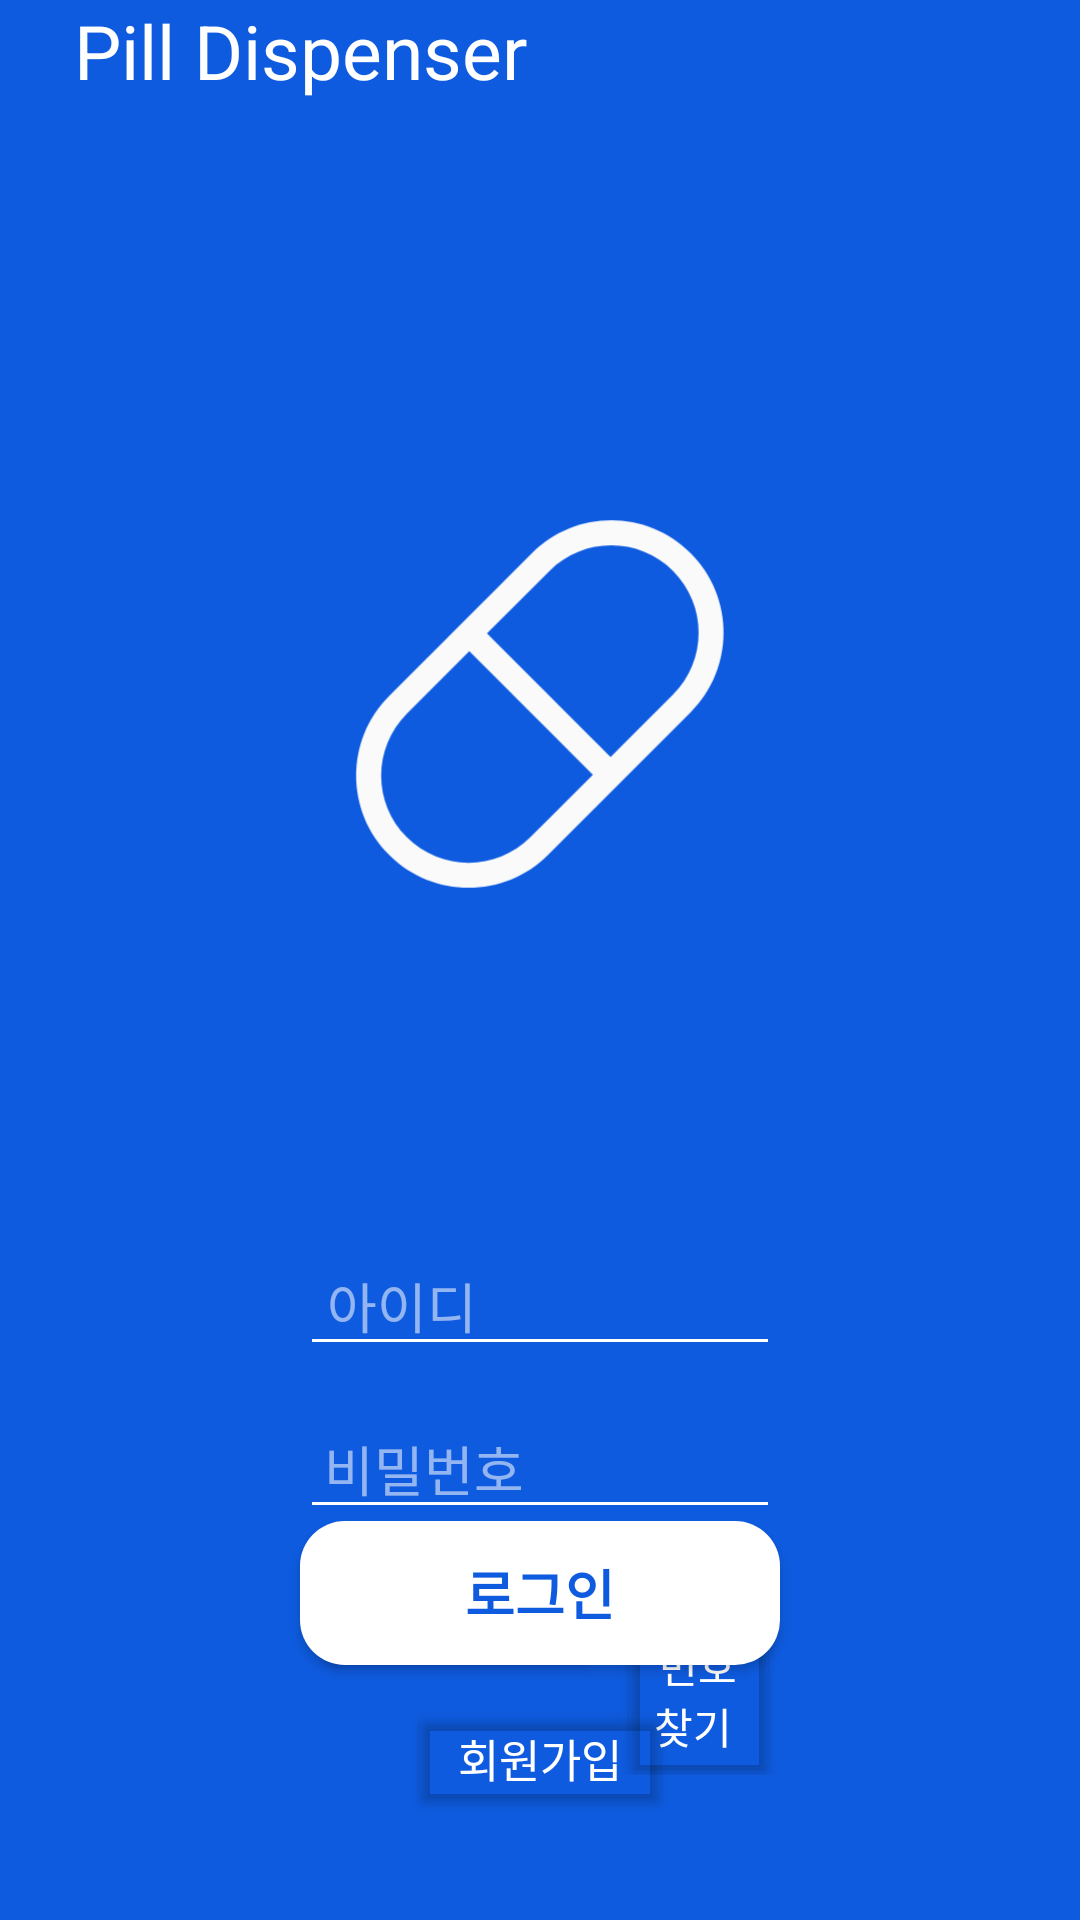

Android layout source for this screen:
<!-- AndroidManifest.xml: application theme Theme.PillDispenser -->
<!-- res/layout/login.xml -->
<?xml version="1.0" encoding="utf-8"?>
<androidx.constraintlayout.widget.ConstraintLayout xmlns:android="http://schemas.android.com/apk/res/android"
    xmlns:app="http://schemas.android.com/apk/res-auto"
    xmlns:tools="http://schemas.android.com/tools"
    android:layout_width="match_parent"
    android:layout_height="match_parent"
    android:background="#0E5BDF"
    tools:context=".MainActivity">

    <LinearLayout
        android:id="@+id/linearLayout3"
        android:layout_width="match_parent"
        android:layout_height="wrap_content"
        android:layout_marginTop="12dp"
        android:orientation="vertical"
        android:paddingLeft="100dp"
        android:paddingRight="100dp"
        app:layout_constraintEnd_toEndOf="parent"
        app:layout_constraintHorizontal_bias="0.0"
        app:layout_constraintStart_toStartOf="parent"
        app:layout_constraintTop_toBottomOf="@+id/imageView">

        <EditText
            android:id="@+id/editTextId"
            android:layout_width="match_parent"
            android:layout_height="wrap_content"
            android:layout_gravity="center"
            android:backgroundTint="#FFFFFF"
            android:ems="10"
            android:hint="아이디"
            android:inputType="text"
            android:paddingLeft="9dp"
            android:textColor="#FFFFFF"
            android:textColorHint="#8DFFFFFF"
            app:layout_constraintEnd_toEndOf="parent"
            app:layout_constraintStart_toStartOf="parent"
            app:layout_constraintTop_toTopOf="parent" />

        <EditText
            android:id="@+id/editTextPassword"
            android:layout_width="match_parent"
            android:layout_height="wrap_content"
            android:layout_gravity="center"
            android:layout_marginTop="11dp"
            android:layout_marginBottom="0dp"
            android:backgroundTint="#FFFFFF"
            android:ems="10"
            android:hint="비밀번호"
            android:inputType="textPassword"
            android:paddingLeft="8dp"
            android:textColor="#FFFFFF"
            android:textColorHint="#8DFFFFFF"
            app:layout_constraintBottom_toTopOf="@+id/btnLogin"
            app:layout_constraintEnd_toEndOf="parent"
            app:layout_constraintHorizontal_bias="1.0"
            app:layout_constraintStart_toStartOf="parent"
            app:layout_constraintTop_toBottomOf="@+id/editTextId" />

        <LinearLayout
            android:layout_width="wrap_content"
            android:layout_height="wrap_content">


            <Button
                android:layout_width="match_parent"
                android:layout_height="wrap_content"
                android:layout_marginTop="1dp"
                android:backgroundTint="#00FF0000"
                android:layout_marginLeft="5dp"
                android:text="아이디 찾기 "
                android:textColor="@color/white" />

            <Button
                android:layout_width="match_parent"
                android:layout_height="wrap_content"
                android:layout_marginLeft="5dp"
                android:layout_marginTop="1dp"
                android:backgroundTint="#00FF0000"
                android:text="비밀번호 찾기 "
                android:textColor="@color/white" />

        </LinearLayout>


    </LinearLayout>


    <FrameLayout
        android:layout_width="match_parent"
        android:layout_height="wrap_content"
        android:layout_marginBottom="35dp"
        android:orientation="vertical"
        app:layout_constraintBottom_toBottomOf="parent"
        app:layout_constraintEnd_toEndOf="parent"
        app:layout_constraintStart_toStartOf="parent">


        <Button
            android:id="@+id/btn_newMatching_submit"
            android:layout_width="match_parent"
            android:layout_height="wrap_content"
            android:layout_marginStart="100dp"
            android:layout_marginEnd="100dp"
            android:layout_marginBottom="50dp"
            android:background="@drawable/btn_round_white"
            android:text="로그인"
            android:textStyle="bold"
            android:textAllCaps="false"
            android:textColor="#0E5BDF"
            android:textSize="18dp"
            app:layout_constraintBottom_toBottomOf="parent"
            app:layout_constraintEnd_toEndOf="parent"
            app:layout_constraintHorizontal_bias="0.0"
            app:layout_constraintStart_toStartOf="parent" />

        <Button
            android:id="@+id/btnRegister"
            android:layout_width="wrap_content"
            android:layout_height="40dp"
            android:layout_gravity="center|bottom"
            android:backgroundTint="#00FF0000"
            android:textColor="@color/white"
            android:textSize="15dp"
            android:padding="10dp"
            android:text="회원가입" />
    </FrameLayout>

    <ImageView
        android:id="@+id/imageView"
        android:layout_width="300dp"
        android:layout_height="300dp"
        android:layout_marginTop="100dp"
        android:src="@drawable/ic_launcher_foreground"
        app:layout_constraintEnd_toEndOf="parent"
        app:layout_constraintStart_toStartOf="parent"
        app:layout_constraintTop_toTopOf="parent" />


    <TextView
        android:id="@+id/Textview"
        android:layout_width="200dp"
        android:layout_height="60dp"
        android:layout_gravity="center"
        android:ems="10"
        android:text="Pill Dispenser"
        android:textAlignment="center"
        android:textColor="#FFFFFF"
        android:textColorHint="#8DFFFFFF"
        android:textSize="25sp"
        tools:ignore="MissingConstraints"
        tools:layout_editor_absoluteX="105dp"
        tools:layout_editor_absoluteY="325dp" />




</androidx.constraintlayout.widget.ConstraintLayout>
<!-- resources referenced by this layout -->
<resources>
  <color name="white">#FFFFFFFF</color>
  <!-- drawable btn_round_white (drawable) -->
  <?xml version="1.0" encoding="utf-8"?>
  <shape xmlns:android="http://schemas.android.com/apk/res/android"
      android:shape="rectangle">
      <solid android:color="@color/white"/>
      <corners
          android:radius="15dp"/>
  </shape>
  <!-- drawable ic_launcher_foreground (drawable) -->
  <vector xmlns:android="http://schemas.android.com/apk/res/android"
      android:width="108dp"
      android:height="108dp"
      android:viewportWidth="30"
      android:viewportHeight="37.5">
    <group android:scaleX="0.408"
        android:scaleY="0.51"
        android:translateX="8.88"
        android:translateY="9.1875">
      <path
          android:fillColor="#FFFAFAFA"
          android:pathData="M27.313,15.66L15.657,27.316c-3.585,3.585 -9.398,3.585 -12.983,0s-3.585,-9.398 0,-12.983L14.33,2.677c3.585,-3.584 9.399,-3.584 12.984,0C30.898,6.263 30.898,12.077 27.313,15.66zM4.116,25.873c2.789,2.789 7.31,2.789 10.098,0l5.108,-5.106L9.223,10.67l-5.106,5.105C1.328,18.564 1.328,23.085 4.116,25.873zM25.871,4.121c-2.789,-2.789 -7.311,-2.789 -10.099,0l-5.107,5.106l10.098,10.098l5.107,-5.107C28.659,11.43 28.659,6.909 25.871,4.121z"
          android:fillType="evenOdd"/>
    </group>
  </vector>
  <style name="Theme.PillDispenser" parent="Base.Theme.PillDispenser" />
  <style name="Base.Theme.PillDispenser" parent="Theme.MaterialComponents.DayNight.NoActionBar">
  
      </style>
</resources>
